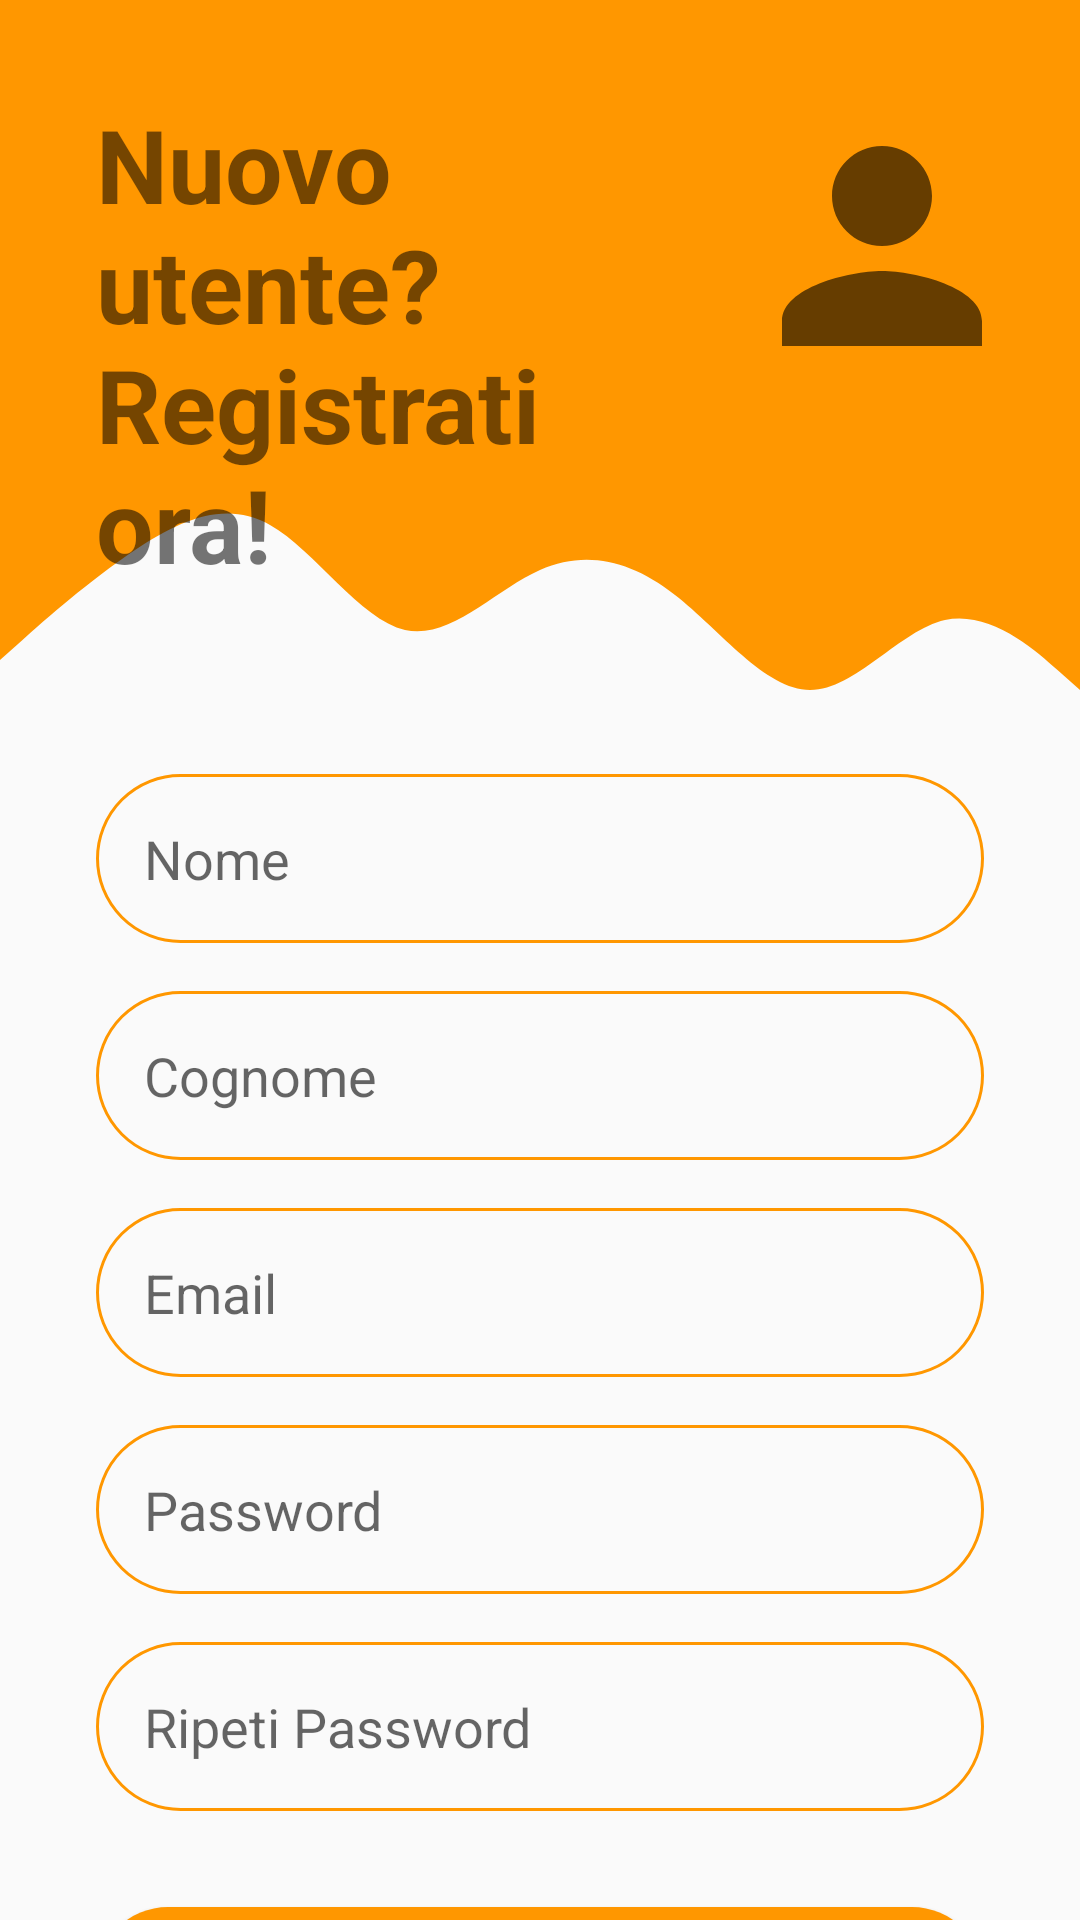

This screen was rendered from an Android layout file. Write that file and the resources it references.
<!-- AndroidManifest.xml: application theme AppTheme -->
<!-- res/layout/activity_register.xml -->
<?xml version="1.0" encoding="utf-8"?>

<androidx.constraintlayout.widget.ConstraintLayout xmlns:android="http://schemas.android.com/apk/res/android"
    xmlns:app="http://schemas.android.com/apk/res-auto"
    xmlns:tools="http://schemas.android.com/tools"
    android:layout_width="match_parent"
    android:layout_height="match_parent"
    tools:context=".RegisterActivity">

    <View
        android:id="@+id/topView"
        android:layout_width="0dp"
        android:layout_height="150dp"
        android:background="#FF9700"
        app:layout_constraintEnd_toEndOf="parent"
        app:layout_constraintStart_toStartOf="parent"
        app:layout_constraintTop_toTopOf="parent" />

    <View
        android:id="@+id/view2"
        android:layout_width="0dp"
        android:layout_height="100dp"
        android:background="@drawable/wave"
        app:layout_constraintEnd_toEndOf="parent"
        app:layout_constraintStart_toStartOf="parent"
        app:layout_constraintTop_toBottomOf="@+id/topView" />

    <ImageView
        android:id="@+id/imageView8"
        android:layout_width="wrap_content"
        android:layout_height="wrap_content"
        android:layout_marginTop="32dp"
        android:layout_marginEnd="16dp"
        app:layout_constraintEnd_toEndOf="parent"
        app:layout_constraintTop_toTopOf="parent"
        app:srcCompat="@drawable/ic_person_24" />

    <TextView
        android:id="@+id/topText"
        android:layout_width="0dp"
        android:layout_height="wrap_content"
        android:layout_marginStart="32dp"
        android:layout_marginTop="32dp"
        android:text="Nuovo utente? Registrati ora!"
        android:textSize="34sp"
        android:textStyle="bold"
        app:layout_constraintEnd_toStartOf="@+id/imageView8"
        app:layout_constraintHorizontal_bias="0.236"
        app:layout_constraintStart_toStartOf="@+id/topView"
        app:layout_constraintTop_toTopOf="parent" />

    <EditText
        android:id="@+id/txtNameRegister"
        android:layout_width="0dp"
        android:layout_height="wrap_content"
        android:layout_marginStart="32dp"
        android:layout_marginTop="8dp"
        android:layout_marginEnd="32dp"
        android:background="@drawable/round_border"
        android:drawablePadding="16dp"
        android:ems="10"
        android:hint="Nome"
        android:inputType="text"
        android:padding="16dp"
        app:layout_constraintEnd_toEndOf="parent"
        app:layout_constraintStart_toStartOf="parent"
        app:layout_constraintTop_toBottomOf="@+id/view2" />

    <EditText
        android:id="@+id/txtSurnameRegister"
        android:layout_width="0dp"
        android:layout_height="wrap_content"
        android:layout_marginStart="32dp"
        android:layout_marginTop="16dp"
        android:layout_marginEnd="32dp"
        android:background="@drawable/round_border"
        android:drawablePadding="16dp"
        android:ems="10"
        android:hint="Cognome"
        android:inputType="text"
        android:padding="16dp"
        app:layout_constraintEnd_toEndOf="parent"
        app:layout_constraintStart_toStartOf="parent"
        app:layout_constraintTop_toBottomOf="@+id/txtNameRegister" />

    <EditText
        android:id="@+id/txtEmailRegister"
        android:layout_width="0dp"
        android:layout_height="wrap_content"
        android:layout_marginStart="32dp"
        android:layout_marginTop="16dp"
        android:layout_marginEnd="32dp"
        android:background="@drawable/round_border"
        android:drawablePadding="16dp"
        android:ems="10"
        android:hint="Email"
        android:inputType="textEmailAddress"
        android:padding="16dp"
        app:layout_constraintEnd_toEndOf="parent"
        app:layout_constraintHorizontal_bias="1.0"
        app:layout_constraintStart_toStartOf="parent"
        app:layout_constraintTop_toBottomOf="@+id/txtSurnameRegister" />

    <EditText
        android:id="@+id/txtPasswordRegister"
        android:layout_width="0dp"
        android:layout_height="wrap_content"
        android:layout_marginStart="32dp"
        android:layout_marginTop="16dp"
        android:layout_marginEnd="32dp"
        android:background="@drawable/round_border"
        android:drawablePadding="16dp"
        android:ems="10"
        android:hint="Password"
        android:inputType="none|textPassword"
        android:padding="16dp"
        app:layout_constraintEnd_toEndOf="parent"
        app:layout_constraintHorizontal_bias="0.0"
        app:layout_constraintStart_toStartOf="parent"
        app:layout_constraintTop_toBottomOf="@+id/txtEmailRegister" />

    <EditText
        android:id="@+id/txtRepeatPassowrdRegister"
        android:layout_width="0dp"
        android:layout_height="wrap_content"
        android:layout_marginStart="32dp"
        android:layout_marginTop="16dp"
        android:layout_marginEnd="32dp"
        android:background="@drawable/round_border"
        android:drawablePadding="16dp"
        android:ems="10"
        android:hint="Ripeti Password"
        android:inputType="none|textPassword"
        android:padding="16dp"
        app:layout_constraintEnd_toEndOf="parent"
        app:layout_constraintHorizontal_bias="1.0"
        app:layout_constraintStart_toStartOf="parent"
        app:layout_constraintTop_toBottomOf="@+id/txtPasswordRegister" />

    <Button
        android:id="@+id/btnRegister2"
        android:layout_width="0dp"
        android:layout_height="wrap_content"
        android:layout_marginStart="32dp"
        android:layout_marginTop="32dp"
        android:layout_marginEnd="32dp"
        android:background="@drawable/round_bg"
        android:text="REGISTRATI"
        android:textColor="#FFFFFF"
        android:textSize="18sp"
        android:textStyle="bold"
        app:layout_constraintEnd_toEndOf="parent"
        app:layout_constraintHorizontal_bias="0.0"
        app:layout_constraintStart_toStartOf="parent"
        app:layout_constraintTop_toBottomOf="@+id/txtRepeatPassowrdRegister" />

</androidx.constraintlayout.widget.ConstraintLayout>
<!-- resources referenced by this layout -->
<resources>
  <!-- drawable ic_person_24 (drawable) -->
  <vector android:height="100dp" android:tint="?attr/colorControlNormal"
      android:viewportHeight="24" android:viewportWidth="24"
      android:width="100dp" xmlns:android="http://schemas.android.com/apk/res/android">
      <path android:fillColor="@android:color/white" android:pathData="M12,12c2.21,0 4,-1.79 4,-4s-1.79,-4 -4,-4 -4,1.79 -4,4 1.79,4 4,4zM12,14c-2.67,0 -8,1.34 -8,4v2h16v-2c0,-2.66 -5.33,-4 -8,-4z"/>
  </vector>
  <!-- drawable round_bg (drawable) -->
  <?xml version="1.0" encoding="utf-8"?>
  
  <shape  xmlns:android="http://schemas.android.com/apk/res/android">
      <solid android:color="@color/gialloscuro"/>
      <corners android:radius="100dp"/>
  </shape>
  <!-- drawable round_border (drawable) -->
  <?xml version="1.0" encoding="utf-8"?>
  
  <shape android:shape="rectangle" xmlns:android="http://schemas.android.com/apk/res/android">
      <stroke android:color="@color/gialloscuro"
          android:width="1dp"/>
      <corners android:radius="100dp"/>
  </shape>
  <!-- drawable wave (drawable) -->
  <vector xmlns:android="http://schemas.android.com/apk/res/android"
      android:width="1440dp"
      android:height="320dp"
      android:viewportWidth="1440"
      android:viewportHeight="320">
    <path
        android:pathData="M0,224L30,202.7C60,181 120,139 180,106.7C240,75 300,53 360,80C420,107 480,181 540,192C600,203 660,149 720,128C780,107 840,117 900,154.7C960,192 1020,256 1080,256C1140,256 1200,192 1260,181.3C1320,171 1380,213 1410,234.7L1440,256L1440,0L1410,0C1380,0 1320,0 1260,0C1200,0 1140,0 1080,0C1020,0 960,0 900,0C840,0 780,0 720,0C660,0 600,0 540,0C480,0 420,0 360,0C300,0 240,0 180,0C120,0 60,0 30,0L0,0Z"
        android:fillColor="#ff9700"/>
  </vector>
  <style name="AppTheme" parent="Theme.AppCompat.Light.DarkActionBar">
          
          <item name="colorPrimary">#ffffff</item>
          <item name="colorPrimaryDark">#FF9700</item>
          <item name="colorAccent">#ffffff</item>
          <item name="windowActionBar">false</item>
          <item name="windowNoTitle">true</item>
      </style>
  <color name="gialloscuro">#FF9700</color>
</resources>
